The GitHub repository Shrexshth/GARUDA contains a labelled image folder "industrial_defects" with 5 categories: crack, hole, normal, rust, scratch. Examples follow, each with its label.

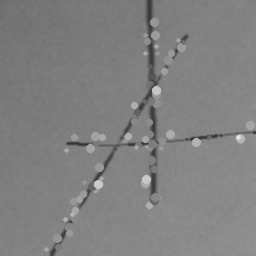
Label: scratch

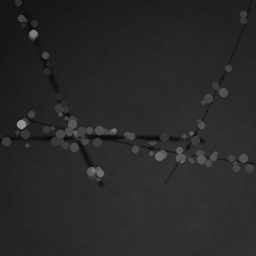
Label: scratch

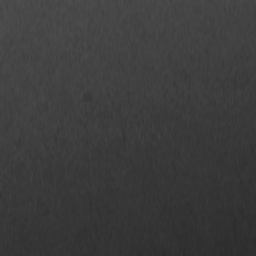
Label: normal

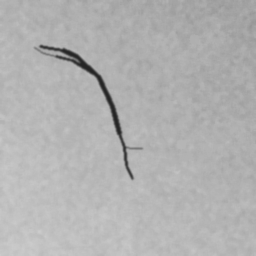
Label: crack

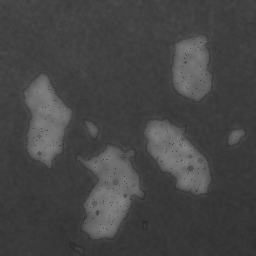
Label: rust

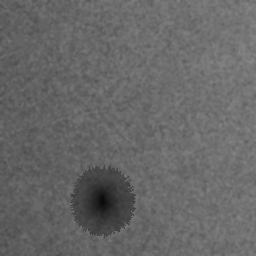
Label: hole
